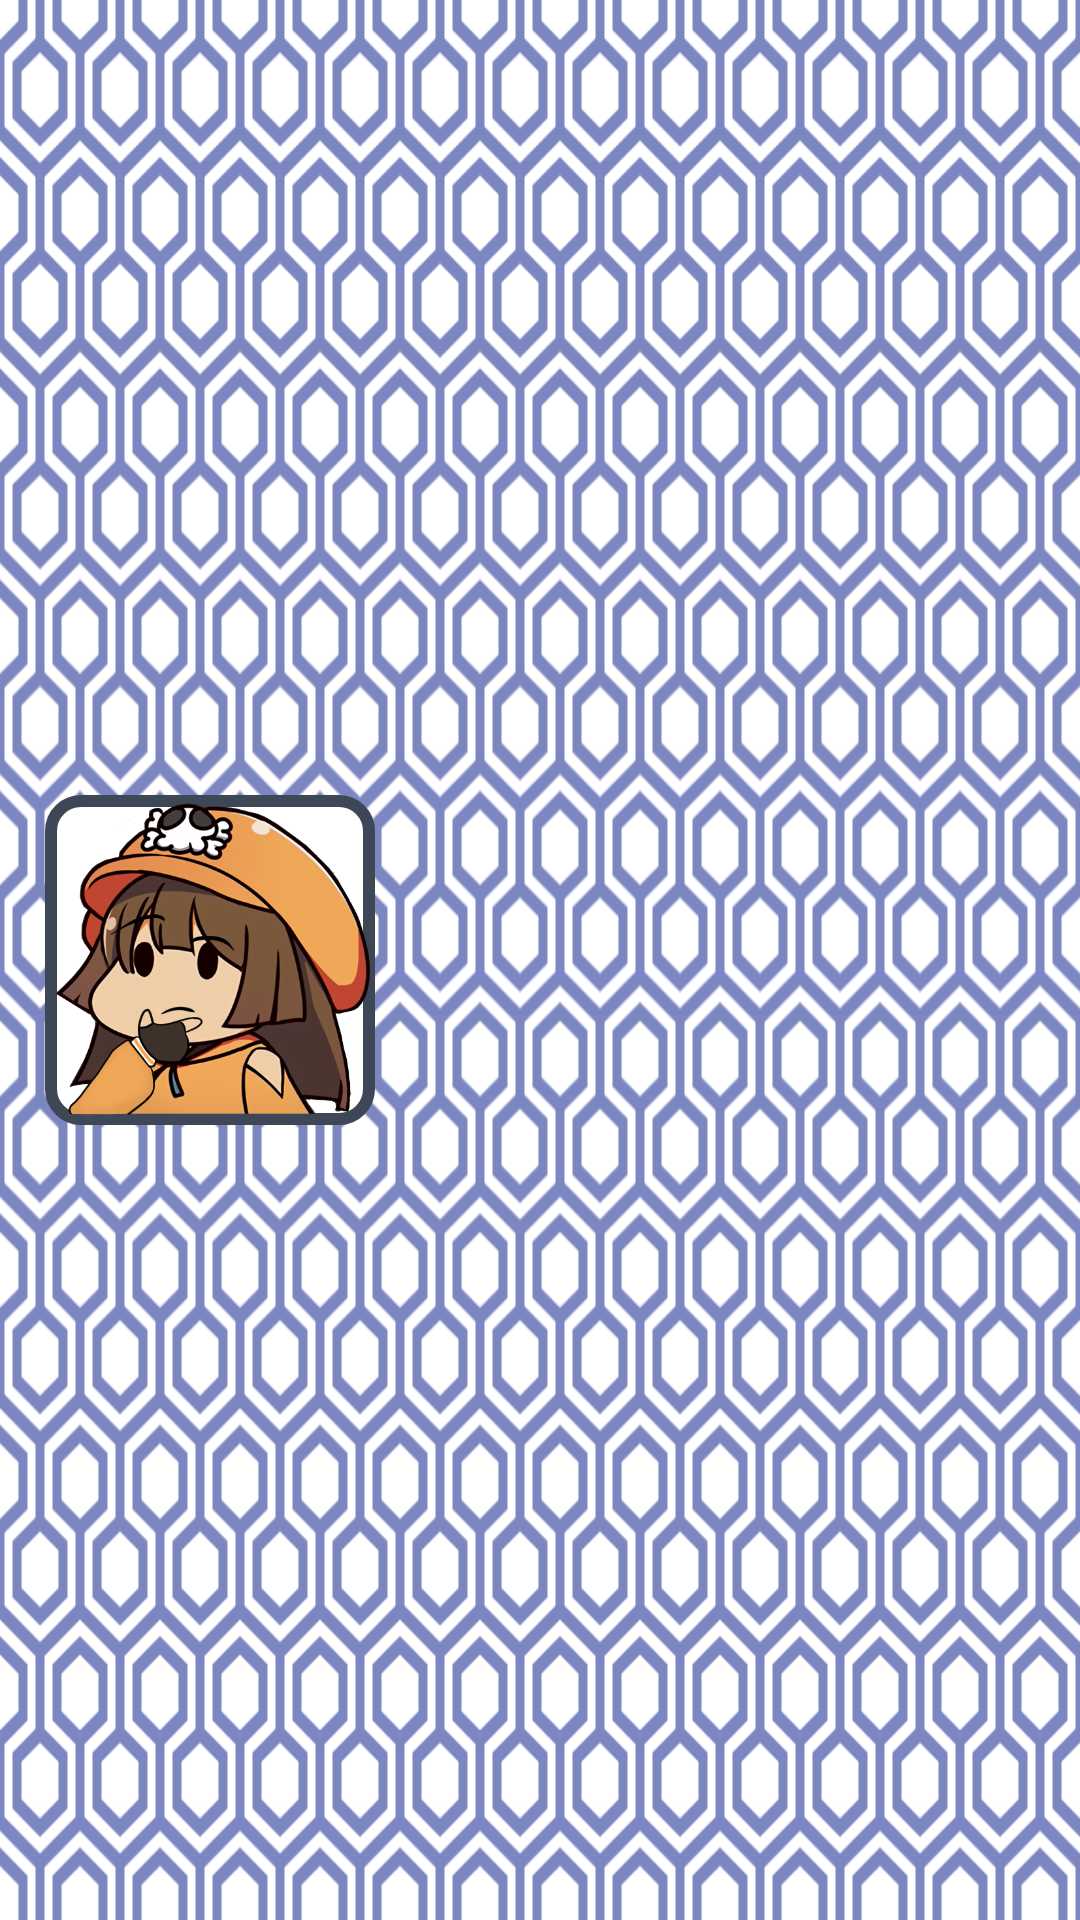

Write the Android layout XML for this screen, with the resource values it uses.
<!-- AndroidManifest.xml: application theme Theme.EC3 -->
<!-- res/layout/navbar_background.xml -->
<?xml version="1.0" encoding="utf-8"?>
<androidx.constraintlayout.widget.ConstraintLayout xmlns:android="http://schemas.android.com/apk/res/android"
    xmlns:app="http://schemas.android.com/apk/res-auto"
    android:layout_width="match_parent"
    android:layout_height="wrap_content"
    android:background="@drawable/pattern_hexagon">

    <ImageView
        android:id="@+id/profile_image"
        android:layout_width="110dp"
        android:layout_height="110dp"
        android:layout_margin="15dp"
        android:background="@drawable/bordericon"
        android:src="@drawable/pfpex"
        app:layout_constraintBottom_toBottomOf="parent"
        app:layout_constraintStart_toStartOf="parent"
        app:layout_constraintTop_toTopOf="parent" />
</androidx.constraintlayout.widget.ConstraintLayout>
<!-- resources referenced by this layout -->
<resources>
  <!-- drawable bordericon (drawable) -->
  <?xml version="1.0" encoding="utf-8"?>
  <shape xmlns:android="http://schemas.android.com/apk/res/android">
      <solid android:color="#FFFFFF" />
      <stroke android:width="4dp" android:color="#3D4756" />
      <corners android:radius="10dp"/>
      <padding android:left="1dp" android:top="1dp" android:right="1dp"
          android:bottom="1dp" />
  </shape>
  <!-- drawable pattern_hexagon: png bitmap (drawable-v24, 112541 bytes) -->
  <!-- drawable pfpex: png bitmap (drawable-v24, 193637 bytes) -->
  <style name="Theme.EC3" parent="Theme.MaterialComponents.DayNight.NoActionBar">
          
          <item name="colorPrimary">@color/lightscn</item>
          <item name="colorPrimaryVariant">@color/lightprm</item>
          <item name="colorOnPrimary">@color/lightbg</item>
          
          <item name="android:statusBarColor" tools:targetApi="l">?attr/colorPrimaryVariant</item>
          
      </style>
  <color name="lightscn">#484b6a</color>
  <color name="lightprm">#000000</color>
  <color name="lightbg">#ffffff</color>
</resources>
